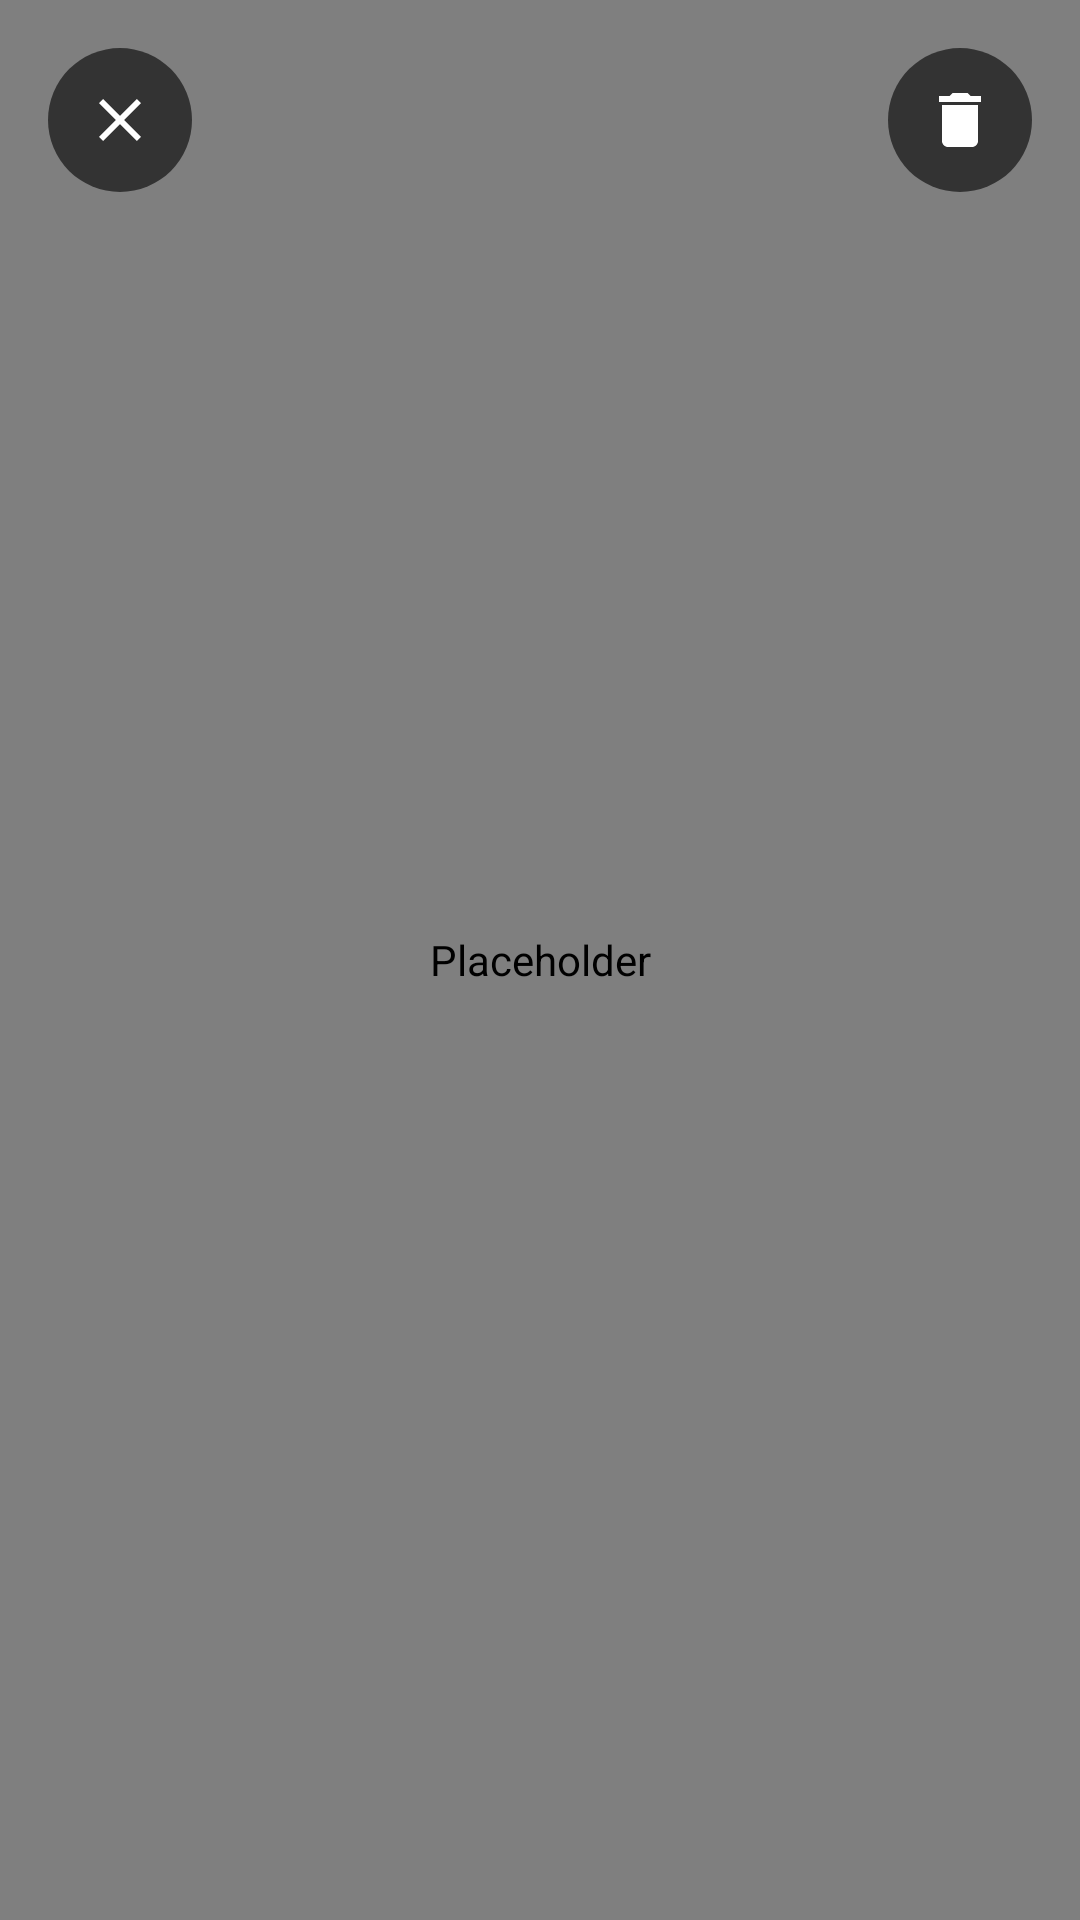

Here is an Android app screen rendered from its layout file. Give the layout XML and the strings, colors and styles it references.
<!-- AndroidManifest.xml: application theme Theme.Astra -->
<!-- res/layout/dialog_image_viewer.xml -->
<?xml version="1.0" encoding="utf-8"?>
<androidx.constraintlayout.widget.ConstraintLayout
    xmlns:android="http://schemas.android.com/apk/res/android"
    xmlns:app="http://schemas.android.com/apk/res-auto"
    android:layout_width="match_parent"
    android:layout_height="match_parent"
    android:background="@color/astra_black">

    <com.astra.camera.ZoomableImageView
        android:id="@+id/imageView"
        android:layout_width="0dp"
        android:layout_height="0dp"
        android:contentDescription="@null"
        app:layout_constraintTop_toTopOf="parent"
        app:layout_constraintBottom_toBottomOf="parent"
        app:layout_constraintStart_toStartOf="parent"
        app:layout_constraintEnd_toEndOf="parent" />

    <TextView
        android:id="@+id/tvRawNote"
        android:layout_width="0dp"
        android:layout_height="wrap_content"
        android:layout_marginHorizontal="24dp"
        android:layout_marginBottom="28dp"
        android:gravity="center"
        android:text="@string/raw_preview_note"
        android:textColor="@color/astra_gray"
        android:textSize="12sp"
        android:visibility="gone"
        app:layout_constraintBottom_toBottomOf="parent"
        app:layout_constraintStart_toStartOf="parent"
        app:layout_constraintEnd_toEndOf="parent" />

    <ImageButton
        android:id="@+id/btnClose"
        android:layout_width="48dp"
        android:layout_height="48dp"
        android:layout_margin="16dp"
        android:background="@drawable/bg_round_button"
        android:padding="12dp"
        android:src="@drawable/ic_close"
        android:contentDescription="@string/content_description_close"
        app:layout_constraintTop_toTopOf="parent"
        app:layout_constraintStart_toStartOf="parent" />

    <ImageButton
        android:id="@+id/btnDelete"
        android:layout_width="48dp"
        android:layout_height="48dp"
        android:layout_margin="16dp"
        android:background="@drawable/bg_round_button"
        android:padding="12dp"
        android:src="@drawable/ic_delete"
        android:contentDescription="@string/content_description_delete"
        app:layout_constraintTop_toTopOf="parent"
        app:layout_constraintEnd_toEndOf="parent" />

</androidx.constraintlayout.widget.ConstraintLayout>
<!-- resources referenced by this layout -->
<resources>
  <color name="astra_black">#000000</color>
  <color name="astra_gray">#8A8A8A</color>
  <!-- drawable bg_round_button (drawable) -->
  <?xml version="1.0" encoding="utf-8"?>
  <shape xmlns:android="http://schemas.android.com/apk/res/android" android:shape="oval">
      <solid android:color="@color/astra_overlay" />
  </shape>
  <!-- drawable ic_close (drawable) -->
  <vector xmlns:android="http://schemas.android.com/apk/res/android"
      android:width="24dp"
      android:height="24dp"
      android:viewportWidth="24"
      android:viewportHeight="24"
      android:tint="@color/astra_white">
      <path
          android:fillColor="@android:color/white"
          android:pathData="M19,6.41L17.59,5L12,10.59L6.41,5L5,6.41L10.59,12L5,17.59L6.41,19L12,13.41L17.59,19L19,17.59L13.41,12z" />
  </vector>
  <!-- drawable ic_delete (drawable) -->
  <vector xmlns:android="http://schemas.android.com/apk/res/android"
      android:width="24dp"
      android:height="24dp"
      android:viewportWidth="24"
      android:viewportHeight="24"
      android:tint="@color/astra_white">
      <path
          android:fillColor="@android:color/white"
          android:pathData="M6,19c0,1.1 0.9,2 2,2h8c1.1,0 2,-0.9 2,-2V7H6v12zM19,4h-3.5l-1,-1h-5l-1,1H5v2h14V4z" />
  </vector>
  <string name="content_description_close">Cerrar</string>
  <string name="content_description_delete">Eliminar foto</string>
  <string name="raw_preview_note">Vista previa extraída del RAW (.dng). El archivo original conserva todos los datos sin procesar.</string>
  <style name="Theme.Astra" parent="Theme.MaterialComponents.DayNight.NoActionBar">
          <item name="colorPrimary">@color/astra_accent</item>
          <item name="colorPrimaryDark">@color/astra_black</item>
          <item name="colorAccent">@color/astra_accent</item>
          <item name="android:windowBackground">@color/astra_dark</item>
          <item name="android:statusBarColor" tools:targetApi="l">@color/astra_black</item>
          <item name="android:navigationBarColor" tools:targetApi="l">@color/astra_black</item>
      </style>
  <color name="astra_overlay">#99000000</color>
  <color name="astra_white">#FFFFFF</color>
  <color name="astra_accent">#00E5A0</color>
  <color name="astra_dark">#121212</color>
</resources>
